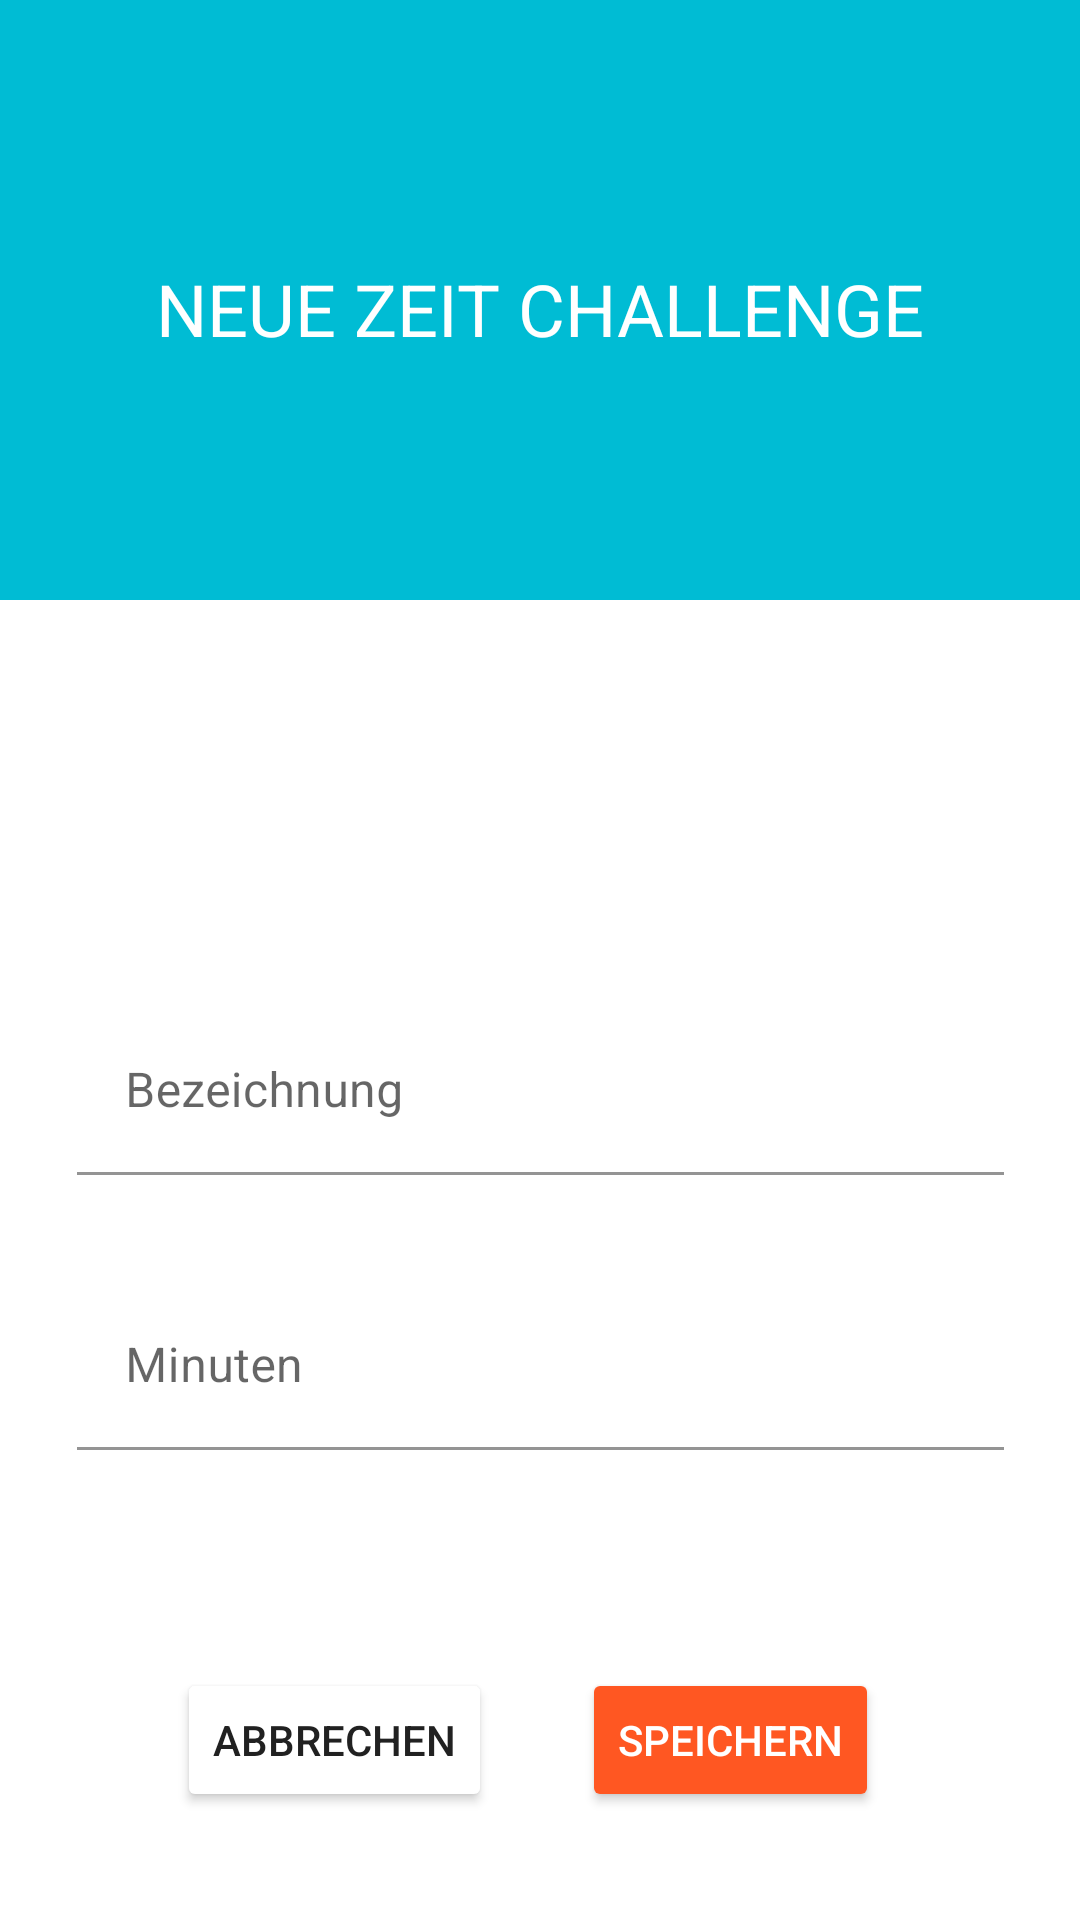

Reconstruct the res/layout file that produces this screen, plus the resources it refers to.
<!-- AndroidManifest.xml: application theme Theme.Safbox_app -->
<!-- res/layout/fragment_new_time_challenge.xml -->
<?xml version="1.0" encoding="utf-8"?>
<androidx.constraintlayout.widget.ConstraintLayout xmlns:android="http://schemas.android.com/apk/res/android"
    xmlns:app="http://schemas.android.com/apk/res-auto"
    xmlns:tools="http://schemas.android.com/tools"
    android:layout_width="match_parent"
    android:layout_height="match_parent"
    tools:context=".fragments.challenge.NewTimeChallengeFragment">

    <View
        android:id="@+id/view2"
        android:layout_width="match_parent"
        android:layout_height="200dp"
        android:background="@color/cyan_500"
        app:layout_constraintEnd_toEndOf="parent"
        app:layout_constraintStart_toStartOf="parent"
        app:layout_constraintTop_toTopOf="parent" />

    <TextView
        android:id="@+id/textView2"
        android:layout_width="wrap_content"
        android:layout_height="wrap_content"
        android:text="NEUE ZEIT CHALLENGE"
        android:textColor="@color/white"
        android:textSize="24sp"
        app:layout_constraintBottom_toBottomOf="@+id/view2"
        app:layout_constraintEnd_toEndOf="@+id/view2"
        app:layout_constraintStart_toStartOf="@+id/view2"
        app:layout_constraintTop_toTopOf="@+id/view2"
        app:layout_constraintVertical_bias="0.516" />

    <com.google.android.material.textfield.TextInputLayout
        android:id="@+id/textInputLayoutBezeichnungNewTime"
        android:layout_width="309dp"
        android:layout_height="wrap_content"
        android:layout_marginStart="100dp"
        android:layout_marginTop="136dp"
        android:layout_marginEnd="100dp"
        android:background="@android:color/transparent"
        app:boxBackgroundColor="@android:color/transparent"
        app:layout_constraintEnd_toEndOf="parent"
        app:layout_constraintStart_toStartOf="parent"
        app:layout_constraintTop_toBottomOf="@+id/view2">>

        <com.google.android.material.textfield.TextInputEditText
            android:id="@+id/bezeichnungNewTime"
            android:layout_width="match_parent"
            android:layout_height="wrap_content"
            android:hint="Bezeichnung" />
    </com.google.android.material.textfield.TextInputLayout>

    <com.google.android.material.textfield.TextInputLayout
        android:id="@+id/textInputLayoutMinuten"
        android:layout_width="309dp"
        android:layout_height="wrap_content"
        android:layout_marginStart="100dp"
        android:layout_marginTop="36dp"
        android:layout_marginEnd="100dp"
        android:background="@android:color/transparent"
        app:boxBackgroundColor="@android:color/transparent"
        app:layout_constraintEnd_toEndOf="parent"
        app:layout_constraintStart_toStartOf="parent"
        app:layout_constraintTop_toBottomOf="@+id/textInputLayoutBezeichnungNewTime">>

        <com.google.android.material.textfield.TextInputEditText
            android:id="@+id/minuten"
            android:layout_width="match_parent"
            android:layout_height="wrap_content"
            android:hint="Minuten"
            android:inputType="number" />
    </com.google.android.material.textfield.TextInputLayout>

    <Button
        android:id="@+id/btnAbbrechenNewTime"
        android:layout_width="wrap_content"
        android:layout_height="wrap_content"
        android:layout_marginStart="65dp"
        android:layout_marginEnd="36dp"
        android:layout_marginBottom="36dp"
        android:backgroundTint="@color/white"
        android:text="Abbrechen"
        android:textColor="@color/black"
        app:layout_constraintBottom_toBottomOf="parent"
        app:layout_constraintEnd_toStartOf="@+id/btnSpeichernNewTime"
        app:layout_constraintStart_toStartOf="parent" />

    <Button
        android:id="@+id/btnSpeichernNewTime"
        android:layout_width="wrap_content"
        android:layout_height="wrap_content"
        android:layout_marginEnd="67dp"
        android:layout_marginBottom="36dp"
        android:backgroundTint="@color/orange_200"
        android:text="Speichern"
        android:textColor="@color/white"
        app:layout_constraintBottom_toBottomOf="parent"
        app:layout_constraintEnd_toEndOf="parent" />

</androidx.constraintlayout.widget.ConstraintLayout>
<!-- resources referenced by this layout -->
<resources>
  <color name="black">#212121</color>
  <color name="cyan_500">#00bcd4</color>
  <color name="orange_200">#ff5722</color>
  <color name="white">#FFFFFFFF</color>
  <style name="Theme.Safbox_app" parent="Theme.MaterialComponents.DayNight.DarkActionBar">
          
          <item name="colorPrimary">@color/purple_500</item>
          <item name="colorPrimaryVariant">@color/purple_700</item>
          <item name="colorOnPrimary">@color/white</item>
          
          <item name="colorSecondary">@color/teal_200</item>
          <item name="colorSecondaryVariant">@color/teal_700</item>
          <item name="colorOnSecondary">@color/black</item>
          
          <item name="android:statusBarColor" tools:targetApi="l">?attr/colorPrimaryVariant</item>
          
      </style>
  <!-- not gathered from this repository: default colours our renderer supplied (Android Studio template values) -->
  <color name="purple_500">#FF6200EE</color>
  <color name="purple_700">#FF3700B3</color>
  <color name="teal_200">#FF03DAC5</color>
  <color name="teal_700">#FF018786</color>
</resources>
